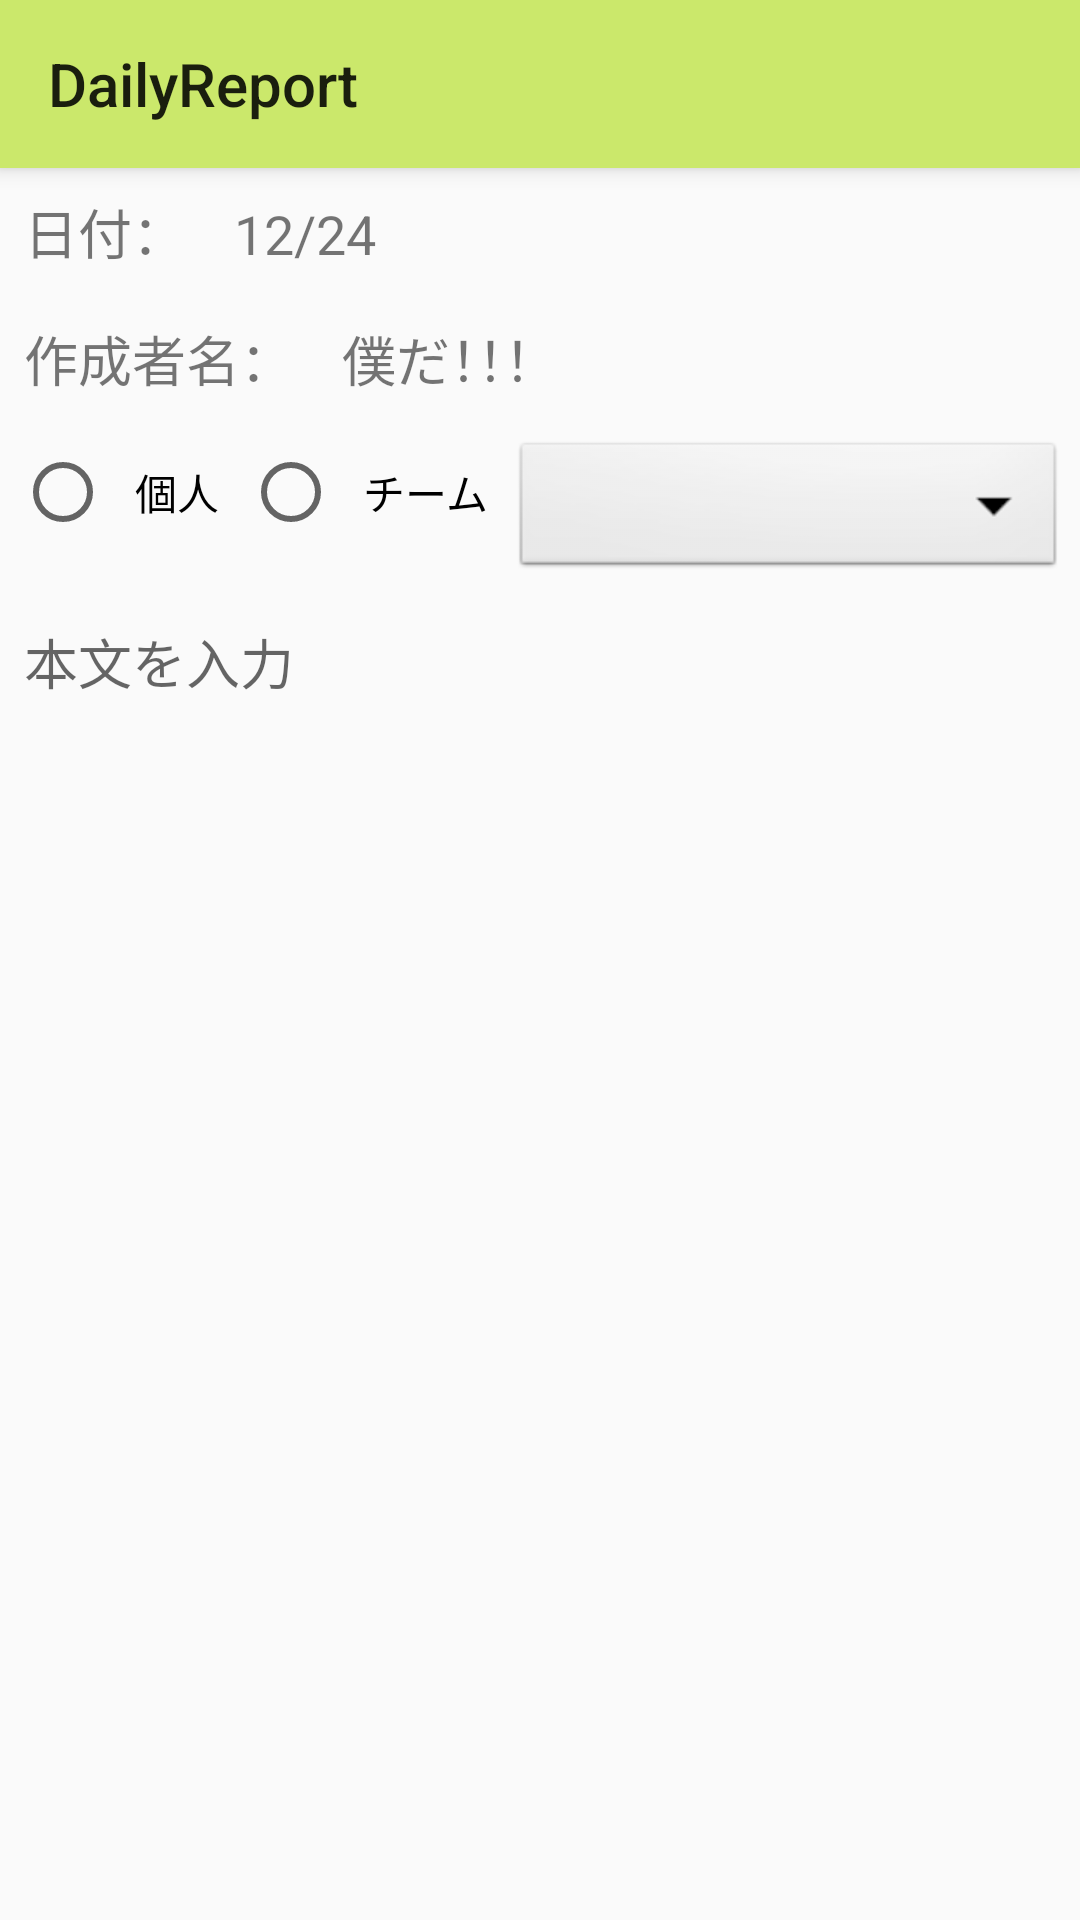

Layout XML and referenced resources for this Android screen:
<!-- AndroidManifest.xml: application theme Theme.AppCompat.Light.NoActionBar -->
<!-- res/layout/activity_main.xml -->
<?xml version="1.0" encoding="utf-8"?>
<android.support.constraint.ConstraintLayout xmlns:android="http://schemas.android.com/apk/res/android"
    xmlns:app="http://schemas.android.com/apk/res-auto"
    xmlns:tools="http://schemas.android.com/tools"
    android:layout_width="match_parent"
    android:layout_height="match_parent"
    tools:context=".MainActivity">

    <LinearLayout
        android:layout_width="match_parent"
        android:layout_height="0dp"
        android:orientation="vertical"
        app:layout_constraintBottom_toBottomOf="parent"
        app:layout_constraintEnd_toEndOf="parent"
        app:layout_constraintStart_toStartOf="parent"
        app:layout_constraintTop_toTopOf="parent"
        app:layout_constraintVertical_bias="0.0">

        <android.support.v7.widget.Toolbar
            android:id="@+id/toolbar_writer"
            android:layout_width="match_parent"
            android:layout_height="wrap_content"
            android:layout_weight="0"
            android:background="@color/theme_main_Green"
            android:elevation="4dp"
            android:theme="?attr/actionBarSplitStyle"
            app:popupTheme="@style/Base.ThemeOverlay.AppCompat.Light"
            app:title="@string/app_name" />

        <LinearLayout
            android:id="@+id/DateLayout"
            android:layout_width="match_parent"
            android:layout_height="wrap_content"
            android:orientation="horizontal">

            <TextView
                android:id="@+id/textView"
                android:layout_width="wrap_content"
                android:layout_height="wrap_content"
                android:padding="8dp"
                android:text="日付："
                android:textSize="18sp" />

            <TextView
                android:id="@+id/dateTextView"
                android:layout_width="match_parent"
                android:layout_height="wrap_content"
                android:padding="8dp"
                android:text="12/24"
                android:textSize="18sp" />

        </LinearLayout>

        <LinearLayout
            android:id="@+id/WriterLayout"
            android:layout_width="match_parent"
            android:layout_height="wrap_content"
            android:layout_weight="0"
            android:orientation="horizontal">

            <TextView
                android:id="@+id/textView3"
                android:layout_width="wrap_content"
                android:layout_height="wrap_content"
                android:padding="8dp"
                android:text="作成者名："
                android:textSize="18sp" />

            <TextView
                android:id="@+id/writerTextView"
                android:layout_width="match_parent"
                android:layout_height="wrap_content"
                android:padding="8dp"
                android:text="僕だ！！！"
                android:textSize="18sp" />

        </LinearLayout>

        <RadioGroup
            android:id="@+id/teamGroup"
            android:layout_width="match_parent"
            android:layout_height="wrap_content"
            android:layout_weight="0"
            android:orientation="horizontal"
            android:padding="5dp"
            tools:layout_editor_absoluteX="8dp"
            tools:layout_editor_absoluteY="165dp">

            <RadioButton
                android:id="@+id/onlyButton"
                android:layout_width="wrap_content"
                android:layout_height="wrap_content"
                android:padding="8dp"
                android:text="個人" />

            <RadioButton
                android:id="@+id/teamButton"
                android:layout_width="wrap_content"
                android:layout_height="wrap_content"
                android:padding="8dp"
                android:text="チーム" />

            <Spinner
                android:id="@+id/teamNameSpinner"
                style="@android:style/Widget.Spinner"
                android:layout_width="261dp"
                android:layout_height="wrap_content"
                android:layout_weight="1"
                android:padding="8dp"
                android:saveEnabled="true"
                tools:layout_editor_absoluteX="142dp"
                tools:layout_editor_absoluteY="229dp" />
        </RadioGroup>

        <EditText
            android:id="@+id/editText"
            android:layout_width="match_parent"
            android:layout_height="match_parent"
            android:layout_weight="1"
            android:background="@null"
            android:gravity="start"
            android:hint="本文を入力"
            android:inputType="textMultiLine"
            android:padding="8dp"
            android:singleLine="false"
            android:textAlignment="textStart" />

    </LinearLayout>

</android.support.constraint.ConstraintLayout>
<!-- resources referenced by this layout -->
<resources>
  <color name="theme_main_Green">#cbe86b</color>
  <string name="app_name">DailyReport</string>
</resources>
